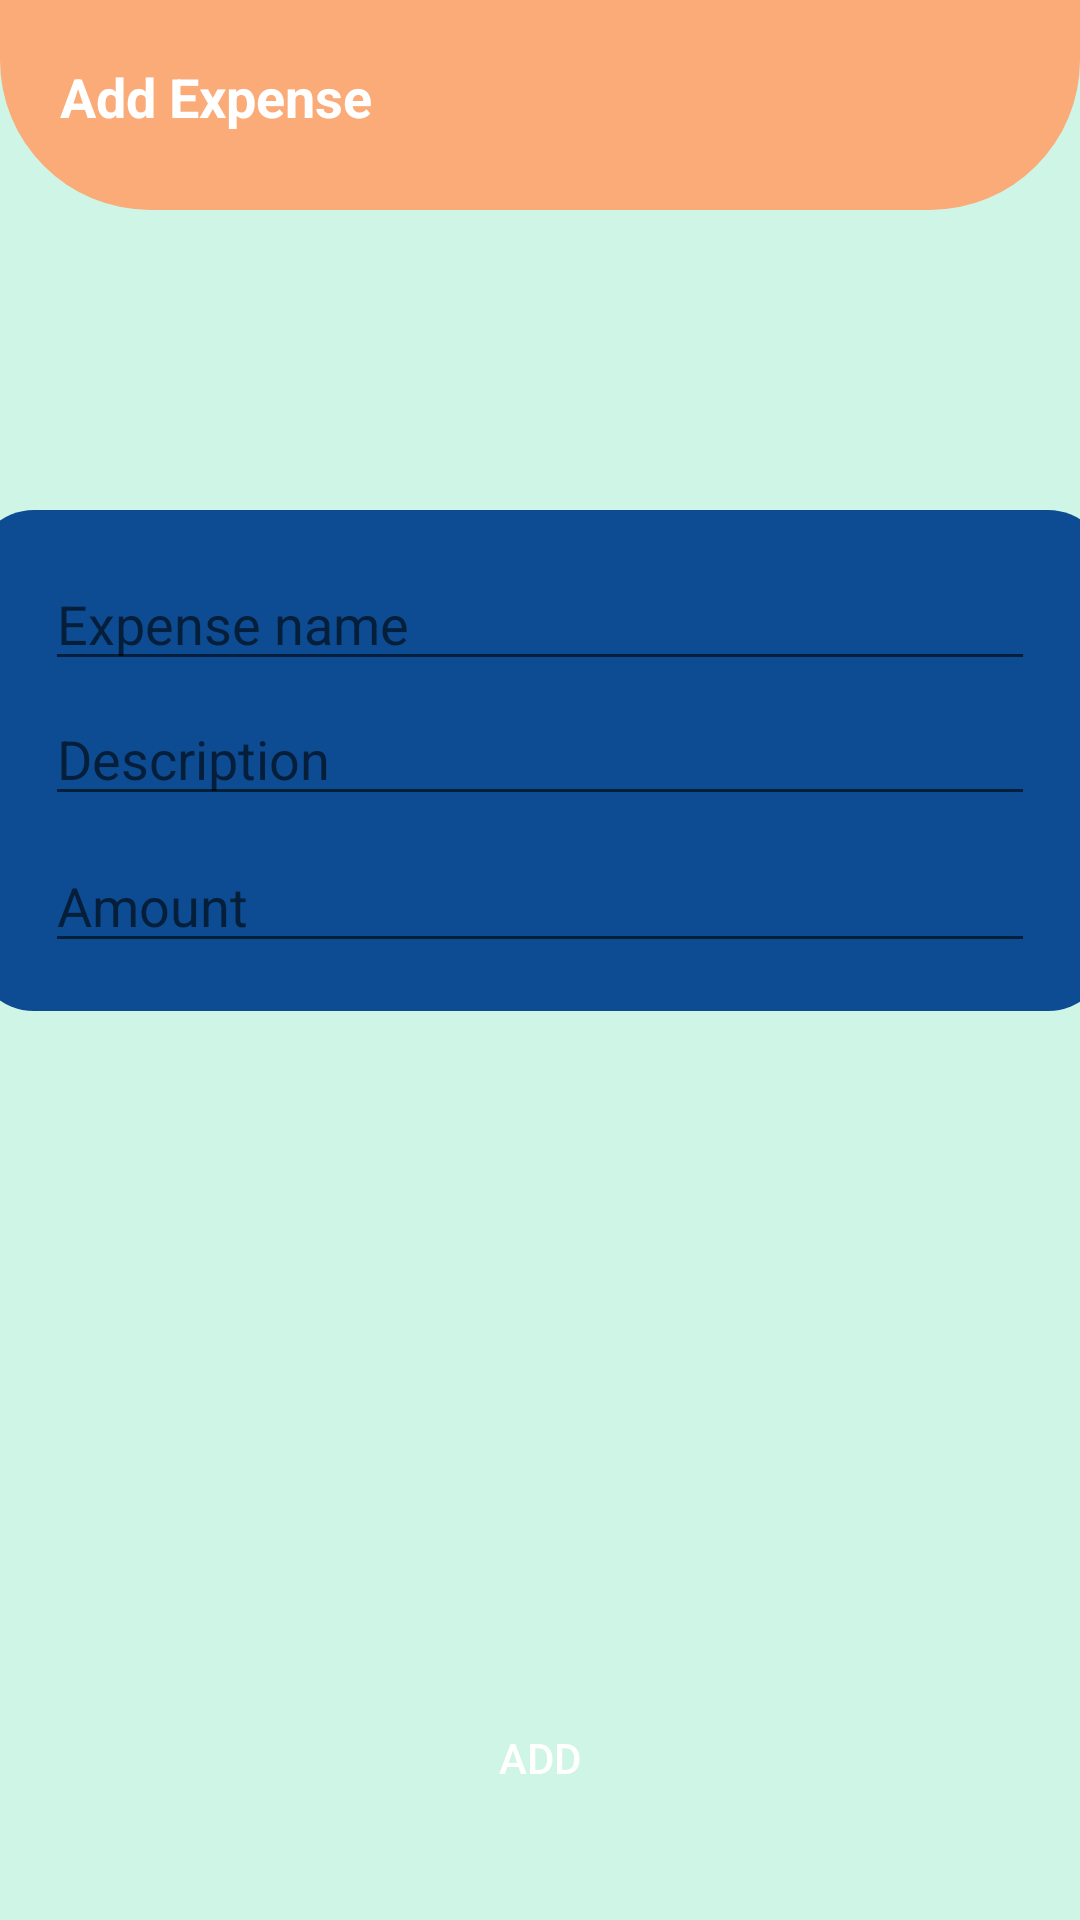

The Android layout XML behind this screen, and the referenced resources:
<!-- AndroidManifest.xml: application theme Theme.SmartSpend -->
<!-- res/layout/activity_add_expences.xml -->
<?xml version="1.0" encoding="utf-8"?>
<androidx.constraintlayout.widget.ConstraintLayout xmlns:android="http://schemas.android.com/apk/res/android"
    xmlns:app="http://schemas.android.com/apk/res-auto"
    xmlns:tools="http://schemas.android.com/tools"
    android:layout_width="match_parent"
    android:layout_height="match_parent"
    android:background="@color/subtle_mint"
    tools:context=".AddExpences">

    <com.google.android.material.appbar.MaterialToolbar
        android:id="@+id/materialToolbar6"
        android:layout_width="match_parent"
        android:layout_height="70dp"
        android:background="@drawable/head_back"
        android:minHeight="?attr/actionBarSize"
        android:theme="?attr/actionBarTheme"
        app:layout_constraintEnd_toEndOf="parent"
        app:layout_constraintStart_toStartOf="parent"
        app:layout_constraintTop_toTopOf="parent" />

    <TextView
        android:id="@+id/textView11"
        android:layout_width="wrap_content"
        android:layout_height="wrap_content"
        android:layout_marginStart="20dp"
        android:layout_marginTop="20dp"
        android:text="@string/TV_addexpense"
        android:textColor="@color/white"
        android:textSize="@dimen/button_H2textsize"
        android:textStyle="bold"
        app:layout_constraintStart_toStartOf="parent"
        app:layout_constraintTop_toTopOf="parent" />

    <com.google.android.material.appbar.MaterialToolbar
        android:id="@+id/materialToolbar"
        android:layout_width="378dp"
        android:layout_height="167dp"
        android:layout_marginStart="16dp"
        android:layout_marginTop="100dp"
        android:layout_marginEnd="16dp"
        android:background="@drawable/round_co"
        android:minHeight="?attr/actionBarSize"
        android:theme="?attr/actionBarTheme"
        app:layout_constraintEnd_toEndOf="parent"
        app:layout_constraintHorizontal_bias="0.5"
        app:layout_constraintStart_toStartOf="parent"
        app:layout_constraintTop_toBottomOf="@+id/materialToolbar6" />

    <EditText
        android:id="@+id/edtExpenceAmount"
        android:layout_width="330dp"
        android:layout_height="37dp"
        android:layout_marginTop="12dp"
        android:ems="10"
        android:inputType="textPersonName"
        android:hint="@string/edt_amount"
        app:layout_constraintEnd_toEndOf="@+id/materialToolbar"
        app:layout_constraintStart_toStartOf="@+id/materialToolbar"
        app:layout_constraintTop_toBottomOf="@+id/edt_Expencedescription"
        android:textColor="@color/white"/>

    <EditText
        android:id="@+id/edtExpencename"
        android:layout_width="330dp"
        android:layout_height="37dp"
        android:layout_marginTop="20dp"
        android:ems="10"
        android:inputType="textPersonName"
        android:hint="@string/edt_expname"
        app:layout_constraintEnd_toEndOf="@+id/materialToolbar"
        app:layout_constraintStart_toStartOf="@+id/materialToolbar"
        app:layout_constraintTop_toTopOf="@+id/materialToolbar"
        android:textColor="@color/white"/>

    <EditText
        android:id="@+id/edt_Expencedescription"
        android:layout_width="330dp"
        android:layout_height="37dp"
        android:layout_marginTop="8dp"
        android:ems="10"
        android:inputType="textPersonName"
        android:hint="@string/edt_description"
        app:layout_constraintEnd_toEndOf="@+id/materialToolbar"
        app:layout_constraintStart_toStartOf="@+id/materialToolbar"
        app:layout_constraintTop_toBottomOf="@+id/edtExpencename"
        android:textColor="@color/white" />
























    <androidx.appcompat.widget.AppCompatButton
        android:id="@+id/btnAddExpences"
        android:layout_width="300dp"
        android:layout_height="wrap_content"
        android:layout_marginStart="16dp"
        android:layout_marginEnd="16dp"
        android:layout_marginBottom="30dp"
        android:text="@string/btn_addexp"
        app:layout_constraintBottom_toBottomOf="parent"
        app:layout_constraintEnd_toEndOf="parent"
        app:layout_constraintStart_toStartOf="parent"
        android:background="@drawable/round_btn"
        android:textColor="@color/white"
        />


</androidx.constraintlayout.widget.ConstraintLayout>
<!-- resources referenced by this layout -->
<resources>
  <color name="black">#FF000000</color>
  <color name="subtle_mint">#CFF5E7</color>
  <color name="white">#FFFFFFFF</color>
  <dimen name="button_H2textsize">18sp</dimen>
  <!-- drawable head_back (drawable) -->
  <?xml version="1.0" encoding="utf-8"?>
  <shape xmlns:android="http://schemas.android.com/apk/res/android">
      <solid android:color="@color/orange"/>
      <corners
          android:bottomRightRadius="50dp"
          android:bottomLeftRadius="50dp" />
  </shape>
  <!-- drawable round_co (drawable) -->
  <?xml version="1.0" encoding="utf-8"?>
  <shape xmlns:android="http://schemas.android.com/apk/res/android">
  <solid android:color="@color/Blue"/>
  
      <corners
          android:topRightRadius="20dp"
          android:topLeftRadius="20dp"
          android:bottomRightRadius="20dp"
          android:bottomLeftRadius="20dp" />
  </shape>
  <string name="TV_addexpense">Add Expense</string>
  <string name="btn_addexp">Add</string>
  <string name="edt_amount">Amount</string>
  <string name="edt_description">Description</string>
  <string name="edt_expname">Expense name</string>
  <string name="tv_type">Type</string>
  <style name="Theme.SmartSpend" parent="Theme.MaterialComponents.DayNight.NoActionBar">
          
          <item name="colorPrimary">@color/subtle_mint</item>
          <item name="colorPrimaryVariant">@color/orange</item>
          <item name="colorOnPrimary">@color/white</item>
          
          <item name="colorSecondary">@color/green_2</item>
          <item name="colorSecondaryVariant">@color/red</item>
          <item name="colorOnSecondary">@color/black</item>
          
          <item name="android:statusBarColor">?attr/colorPrimaryVariant</item>
          
      </style>
  <color name="orange">#FAAB78</color>
  <color name="Blue">#0D4C92</color>
  <color name="green_2">#59C1BD</color>
  <color name="red">#FF0000 </color>
</resources>
